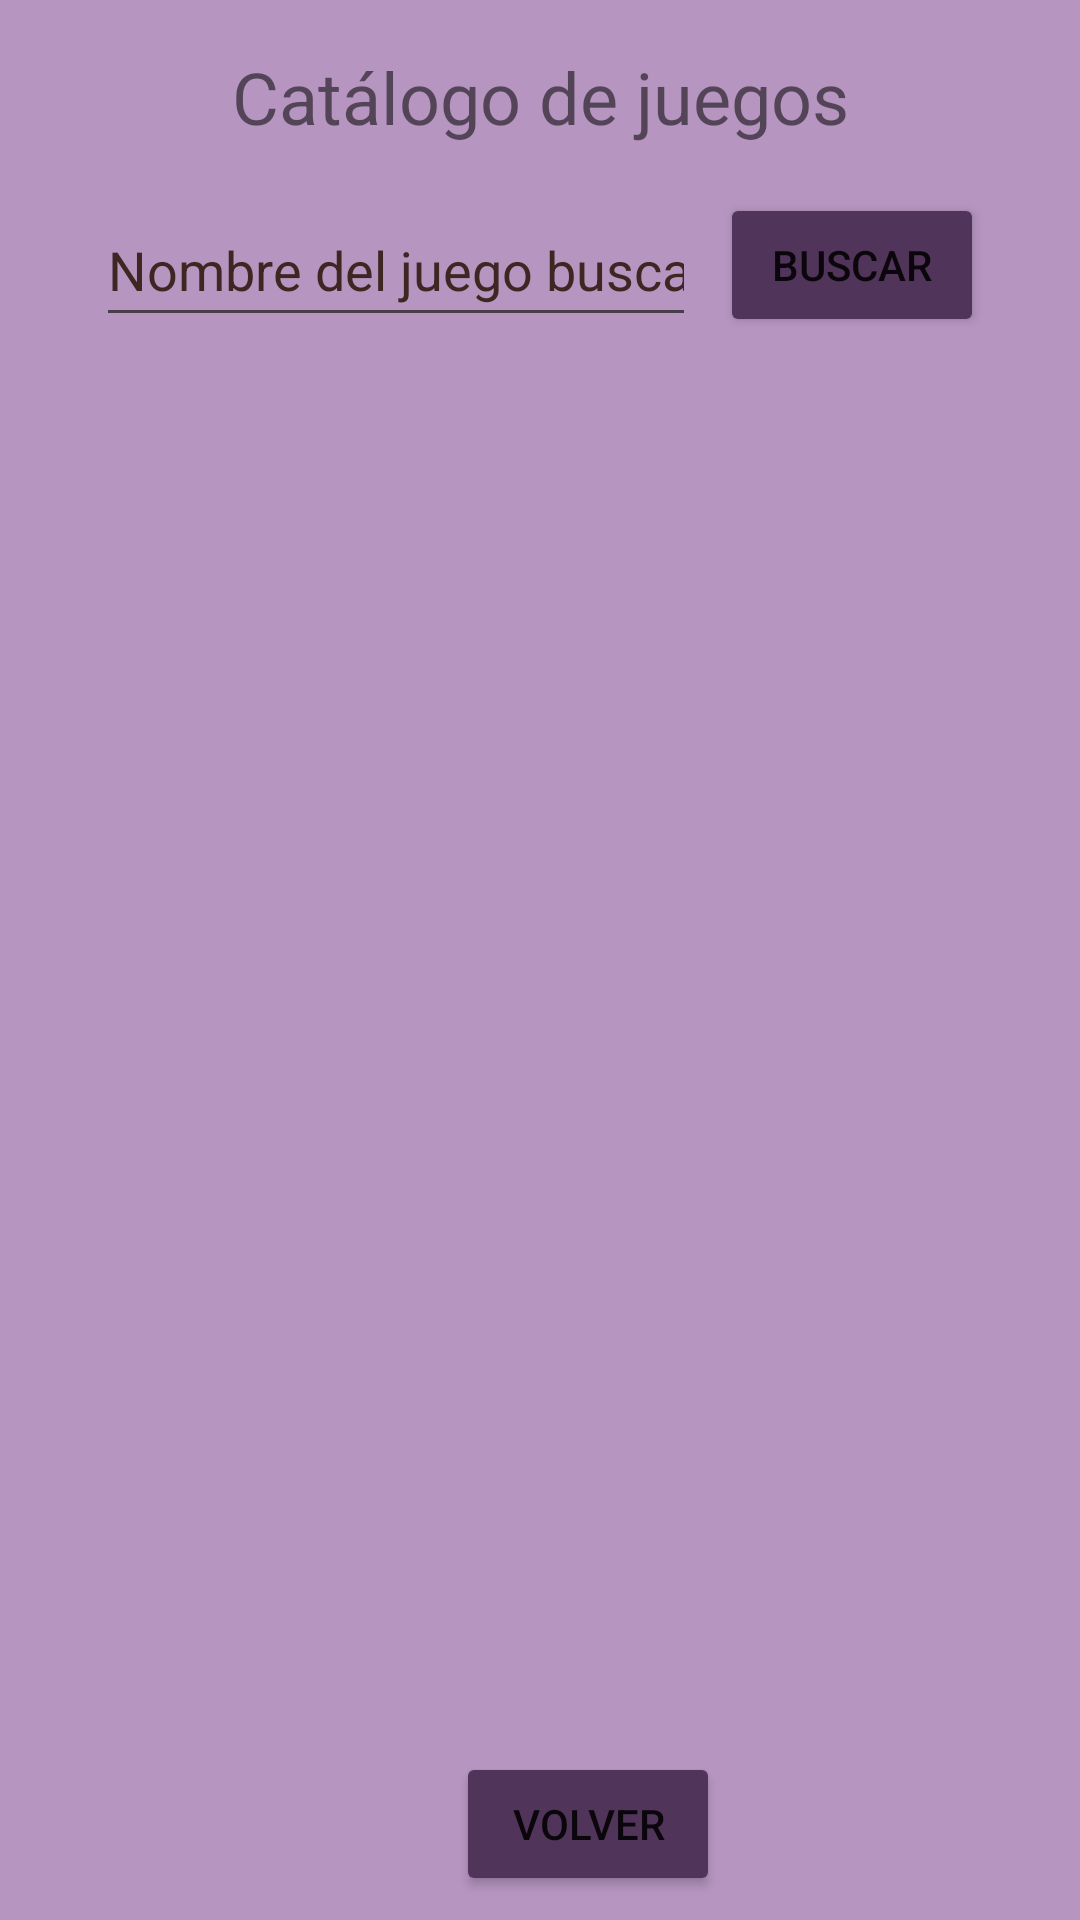

Android layout source for this screen:
<!-- AndroidManifest.xml: application theme Theme.EstudiantesMVC -->
<!-- res/layout/activity_mostrar_catalogo.xml -->
<?xml version="1.0" encoding="utf-8"?>
<androidx.constraintlayout.widget.ConstraintLayout xmlns:android="http://schemas.android.com/apk/res/android"
    xmlns:app="http://schemas.android.com/apk/res-auto"
    xmlns:tools="http://schemas.android.com/tools"
    android:id="@+id/linearLayout"
    android:layout_width="match_parent"
    android:layout_height="match_parent"
    android:background="@color/morado_50"
    tools:context=".activities.vistas.MostrarCatalogoActivity">

    <TextView
        android:id="@+id/tvTituloCatalogoJuegos"
        android:layout_width="wrap_content"
        android:layout_height="wrap_content"
        android:layout_marginTop="16dp"
        android:layout_marginBottom="16dp"
        android:gravity="center"
        android:text="@string/cat_logo_de_juegos"
        android:textSize="24sp"
        app:layout_constraintBottom_toTopOf="@+id/btnBuscarJuego"
        app:layout_constraintEnd_toEndOf="parent"
        app:layout_constraintStart_toStartOf="parent"
        app:layout_constraintTop_toTopOf="parent" />


    <EditText
        android:id="@+id/etBuscarJuego"
        android:layout_width="0dp"
        android:layout_height="wrap_content"
        android:layout_marginStart="32dp"
        android:layout_marginEnd="8dp"
        android:autofillHints=""
        android:hint="@string/nombre_del_juego_buscado"
        android:inputType="text"
        android:minHeight="48dp"
        android:textColorHint="#3E2723"
        app:layout_constraintEnd_toStartOf="@+id/btnBuscarJuego"
        app:layout_constraintStart_toStartOf="parent"
        app:layout_constraintTop_toTopOf="@+id/btnBuscarJuego" />

    <Button
        android:id="@+id/btnBuscarJuego"
        android:layout_width="wrap_content"
        android:layout_height="wrap_content"
        android:layout_marginEnd="32dp"
        android:layout_marginBottom="16dp"
        android:backgroundTint="@color/morado_100"
        android:onClick="buscarJuego"
        android:text="@string/buscar"
        app:layout_constraintBottom_toTopOf="@+id/rvListaJuegos"
        app:layout_constraintEnd_toEndOf="parent"
        app:layout_constraintStart_toEndOf="@+id/etBuscarJuego"
        app:layout_constraintTop_toBottomOf="@+id/tvTituloCatalogoJuegos" />


    <androidx.recyclerview.widget.RecyclerView
        android:id="@+id/rvListaJuegos"
        android:layout_width="0dp"
        android:layout_height="0dp"
        android:layout_marginStart="32dp"
        android:layout_marginEnd="32dp"
        android:layout_marginBottom="16dp"
        app:layout_constraintBottom_toTopOf="@+id/btnVolver"
        app:layout_constraintEnd_toEndOf="parent"
        app:layout_constraintStart_toStartOf="parent"
        app:layout_constraintTop_toBottomOf="@+id/btnBuscarJuego" />

    <Button
        android:id="@+id/btnVolver"
        android:layout_width="wrap_content"
        android:layout_height="wrap_content"
        android:layout_marginBottom="8dp"
        android:backgroundTint="@color/morado_100"
        android:onClick="volver"
        android:text="@string/volver"
        app:layout_constraintBottom_toBottomOf="parent"
        app:layout_constraintEnd_toEndOf="parent"
        app:layout_constraintStart_toStartOf="@+id/rvListaJuegos"
        app:layout_constraintTop_toBottomOf="@+id/rvListaJuegos" />

</androidx.constraintlayout.widget.ConstraintLayout>
<!-- resources referenced by this layout -->
<resources>
  <color name="morado_100">#FF503459</color>
  <color name="morado_50">#FFB695C0</color>
  <string name="buscar">Buscar</string>
  <string name="cat_logo_de_juegos">Catálogo de juegos</string>
  <string name="nombre_del_juego_buscado">Nombre del juego buscado</string>
  <string name="volver">Volver</string>
  <style name="Theme.EstudiantesMVC" parent="Theme.MaterialComponents.DayNight.DarkActionBar">
          
          <item name="colorPrimary">@color/purple_500</item>
          <item name="colorPrimaryVariant">@color/purple_700</item>
          <item name="colorOnPrimary">@color/white</item>
          
          <item name="colorSecondary">@color/teal_200</item>
          <item name="colorSecondaryVariant">@color/teal_700</item>
          <item name="colorOnSecondary">@color/black</item>
          
          <item name="android:statusBarColor" tools:targetApi="l">?attr/colorPrimaryVariant</item>
          
      </style>
  <color name="purple_500">#FF6200EE</color>
  <color name="purple_700">#FF3700B3</color>
  <color name="white">#FFFFFFFF</color>
  <color name="teal_200">#FF03DAC5</color>
  <color name="teal_700">#FF018786</color>
  <color name="black">#FF000000</color>
</resources>
